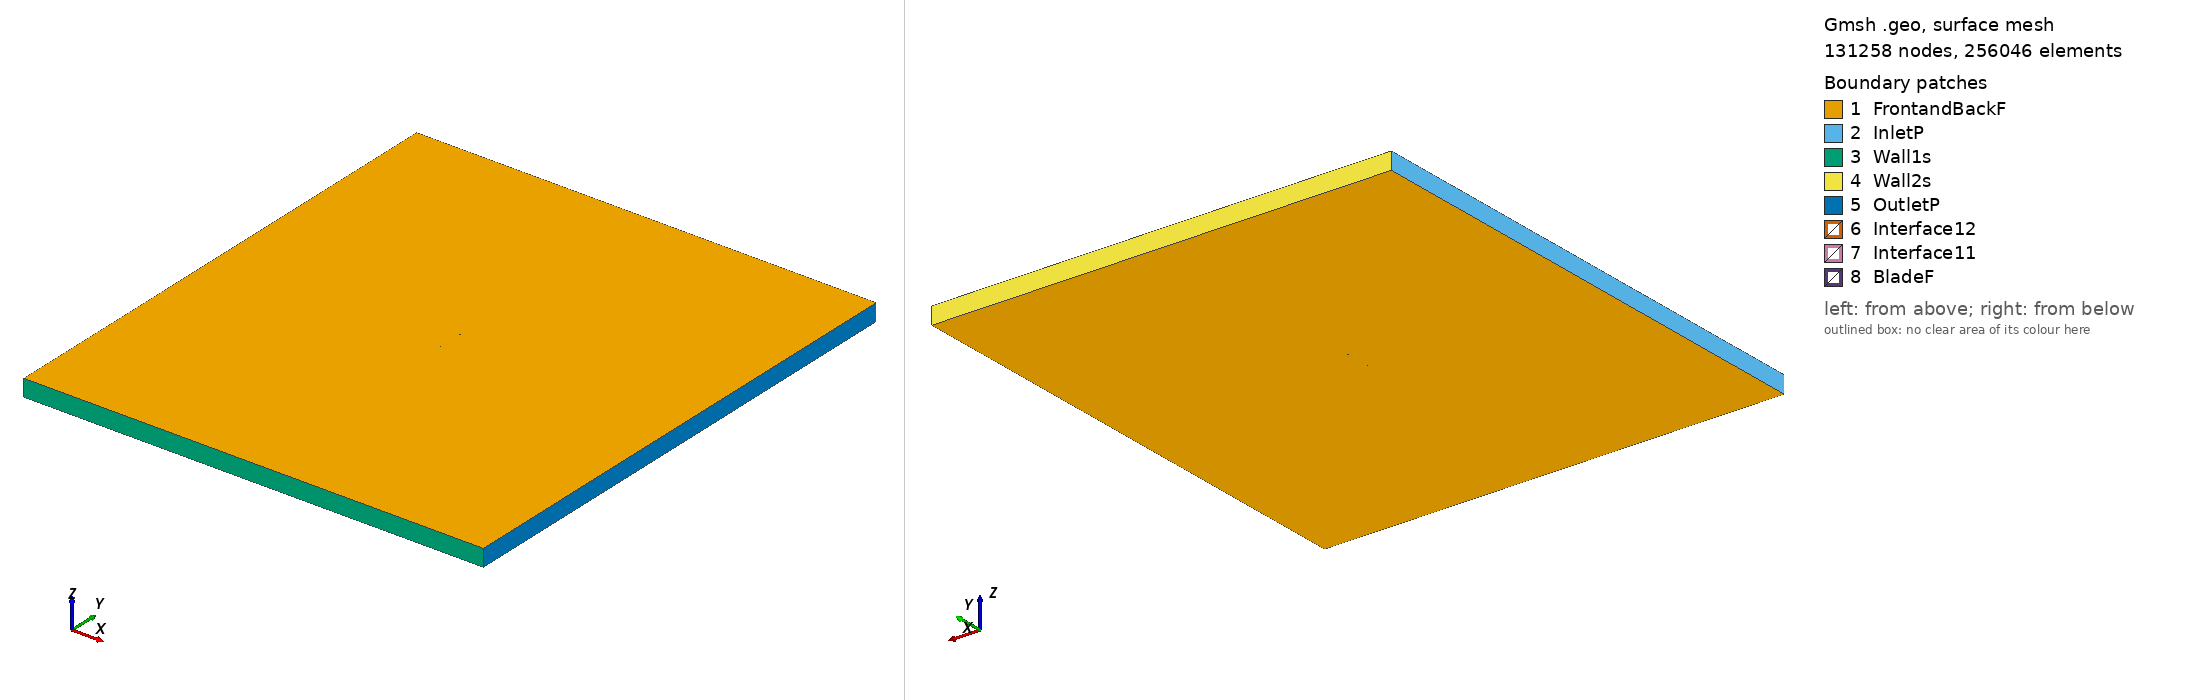

Gmsh geometry script, surface-meshed: 131258 nodes, 256046 surface elements. Boundary patches (legend numbers): 1 FrontandBackF, 2 InletP, 3 Wall1s, 4 Wall2s, 5 OutletP, 6 Interface12, 7 Interface11, 8 BladeF. Left view from above one corner, right view from below the opposite corner. Legend entries are the model's physical surfaces. The drawing asked Gmsh for element sizes between 1% and 20% of the model's largest extent; the script's own settings can give other sizes.

=== goe417_tsr_2.5851_aoa_4.0229.geo (drawn) ===
SetFactory("OpenCASCADE");

Point(1) = {0.074965, 0.730629, 0, 1.0};
Point(2) = {0.068235, 0.732678, 0, 1.0};
Point(3) = {0.052597, 0.737022, 0, 1.0};
Point(4) = {0.036919, 0.740812, 0, 1.0};
Point(5) = {0.021191, 0.743887, 0, 1.0};
Point(6) = {0.005430, 0.746486, 0, 1.0};
Point(7) = {-0.010376, 0.748451, 0, 1.0};
Point(8) = {-0.026232, 0.749701, 0, 1.0};
Point(9) = {-0.042155, 0.750000, 0, 1.0};
Point(10) = {-0.050169, 0.749395, 0, 1.0};
Point(11) = {-0.058228, 0.748157, 0, 1.0};
Point(12) = {-0.062286, 0.747141, 0, 1.0};
Point(13) = {-0.066388, 0.745489, 0, 1.0};
Point(14) = {-0.070518, 0.743442, 0, 1.0};
Point(15) = {-0.072614, 0.741983, 0, 1.0};
Point(16) = {-0.074815, 0.739016, 0, 1.0};
Point(17) = {-0.072898, 0.737937, 0, 1.0};
Point(18) = {-0.070892, 0.738127, 0, 1.0};
Point(19) = {-0.066873, 0.738589, 0, 1.0};
Point(20) = {-0.062860, 0.738970, 0, 1.0};
Point(21) = {-0.058848, 0.739352, 0, 1.0};
Point(22) = {-0.050833, 0.739957, 0, 1.0};
Point(23) = {-0.042824, 0.740481, 0, 1.0};
Point(24) = {-0.026862, 0.740737, 0, 1.0};
Point(25) = {-0.010961, 0.740121, 0, 1.0};
Point(26) = {0.004883, 0.738712, 0, 1.0};
Point(27) = {0.020706, 0.736985, 0, 1.0};
Point(28) = {0.036501, 0.734862, 0, 1.0};
Point(29) = {0.052284, 0.732580, 0, 1.0};
Point(30) = {0.068057, 0.730140, 0, 1.0};
Point(31) = {0.074862, 0.729154, 0, 1.0};
Point(32) = {-0.074965, -0.730629, 0, 1.0};
Point(33) = {-0.068235, -0.732678, 0, 1.0};
Point(34) = {-0.052597, -0.737022, 0, 1.0};
Point(35) = {-0.036919, -0.740812, 0, 1.0};
Point(36) = {-0.021191, -0.743887, 0, 1.0};
Point(37) = {-0.005430, -0.746486, 0, 1.0};
Point(38) = {0.010376, -0.748451, 0, 1.0};
Point(39) = {0.026232, -0.749701, 0, 1.0};
Point(40) = {0.042155, -0.750000, 0, 1.0};
Point(41) = {0.050169, -0.749395, 0, 1.0};
Point(42) = {0.058228, -0.748157, 0, 1.0};
Point(43) = {0.062286, -0.747141, 0, 1.0};
Point(44) = {0.066388, -0.745489, 0, 1.0};
Point(45) = {0.070518, -0.743442, 0, 1.0};
Point(46) = {0.072614, -0.741983, 0, 1.0};
Point(47) = {0.074815, -0.739016, 0, 1.0};
Point(48) = {0.072898, -0.737937, 0, 1.0};
Point(49) = {0.070892, -0.738127, 0, 1.0};
Point(50) = {0.066873, -0.738589, 0, 1.0};
Point(51) = {0.062860, -0.738970, 0, 1.0};
Point(52) = {0.058848, -0.739352, 0, 1.0};
Point(53) = {0.050833, -0.739957, 0, 1.0};
Point(54) = {0.042824, -0.740481, 0, 1.0};
Point(55) = {0.026862, -0.740737, 0, 1.0};
Point(56) = {0.010961, -0.740121, 0, 1.0};
Point(57) = {-0.004883, -0.738712, 0, 1.0};
Point(58) = {-0.020706, -0.736985, 0, 1.0};
Point(59) = {-0.036501, -0.734862, 0, 1.0};
Point(60) = {-0.052284, -0.732580, 0, 1.0};
Point(61) = {-0.068057, -0.730140, 0, 1.0};
Point(62) = {-0.074862, -0.729154, 0, 1.0};

// Lines: first blade (splines 1-4)
Spline(1) = {1:31};
Spline(2) = {31,1};

// Lines: second blade (splines 5-8)
Spline(3) = {32:62};
Spline(4) = {62,32};

// Outer domain (points 20001-4 and lines)
Point(63) = {-13.50000000, -15.00000000, 0, 1.0};
Point(64) = {-13.50000000, 15.00000000, 0, 1.0};
Point(65) = {13.50000000, 15.00000000, 0, 1.0};
Point(66) = {13.50000000, -15.00000000, 0, 1.0};
Line(11) = {63, 64};
Line(12) = {64, 65};
Line(13) = {65, 66};
Line(14) = {63, 66};

// Interface (between moving and stationary domain) (circles)
Circle(9) = {0, 0, 0, 0.80000000, 0, 2*Pi};
Circle(10) = {0, 0, 0, 0.80000000, 0, 2*Pi};

// Loops collect Lines/Splines/etc (blade1, blade2, domain, first circle)
Line Loop(1) = {1:2};
Line Loop(2) = {3:4};
Line Loop(3) = {11,12,13,-14};
Line Loop(4) = {9};

// BooleanDifference cuts out the circle/interface from the domain
Plane Surface(1) = {3};
Plane Surface(2) = {4};
BooleanDifference{ Surface{1}; Delete;}{ Surface{2}; Delete;}

// This one cuts out the blades from the inner circle/interface
Line Loop(6) = {10};
Plane Surface(5) = {6};
Plane Surface(6) = {1};
Plane Surface(7) = {2};
BooleanDifference{ Surface{5}; Delete;}{ Surface{6,7}; Delete;}

// extrude to 3rd dimension
Extrude {0, 0, 1} {Surface{1}; Surface{5}; Layers{1}; Recombine;}

// Physical Surfaces are the named boundaries (patches)
Physical Surface("Interface11") = {12};
Physical Surface("Interface12") = {10};

// sides of domain
Physical Surface("InletP") = {6};
Physical Surface("OutletP") = {9};

// top and bottom of domain
Physical Surface("Wall1s") = {7};
Physical Surface("Wall2s") = {8};

// Check FrontandBackF by ensuring there is nothing in the 3rd dimension
Physical Surface("FrontandBackF") = {1,11,5,17};
Physical Surface("BladeF") = {13:16};
Physical Volume("Turbine") = {2};
Physical Volume("Farfield") = {1};

// settings for airfoil boundary layer
Field[1] = BoundaryLayer;
Field[1].EdgesList = {1:4};
Field[1].hwall_n = 1e-3;
Field[1].thickness = 1.5e-2;
Field[1].ratio = 1.05;
Field[1].Quads = 1;
BoundaryLayer Field = 1;

// control points for mesh (blade and interface)
// floor((arc length / 1.5mm)/ 2) -> Transfinite Line
Transfinite Line {1,3} = 101 Using Progression 1;
Transfinite Line {2,4} = 2 Using Progression 1;
Transfinite Line {9, 15} = 800 Using Progression 1;

// For more information on gmsh syntax, visit http://gmsh.info/doc/texinfo/gmsh.html
